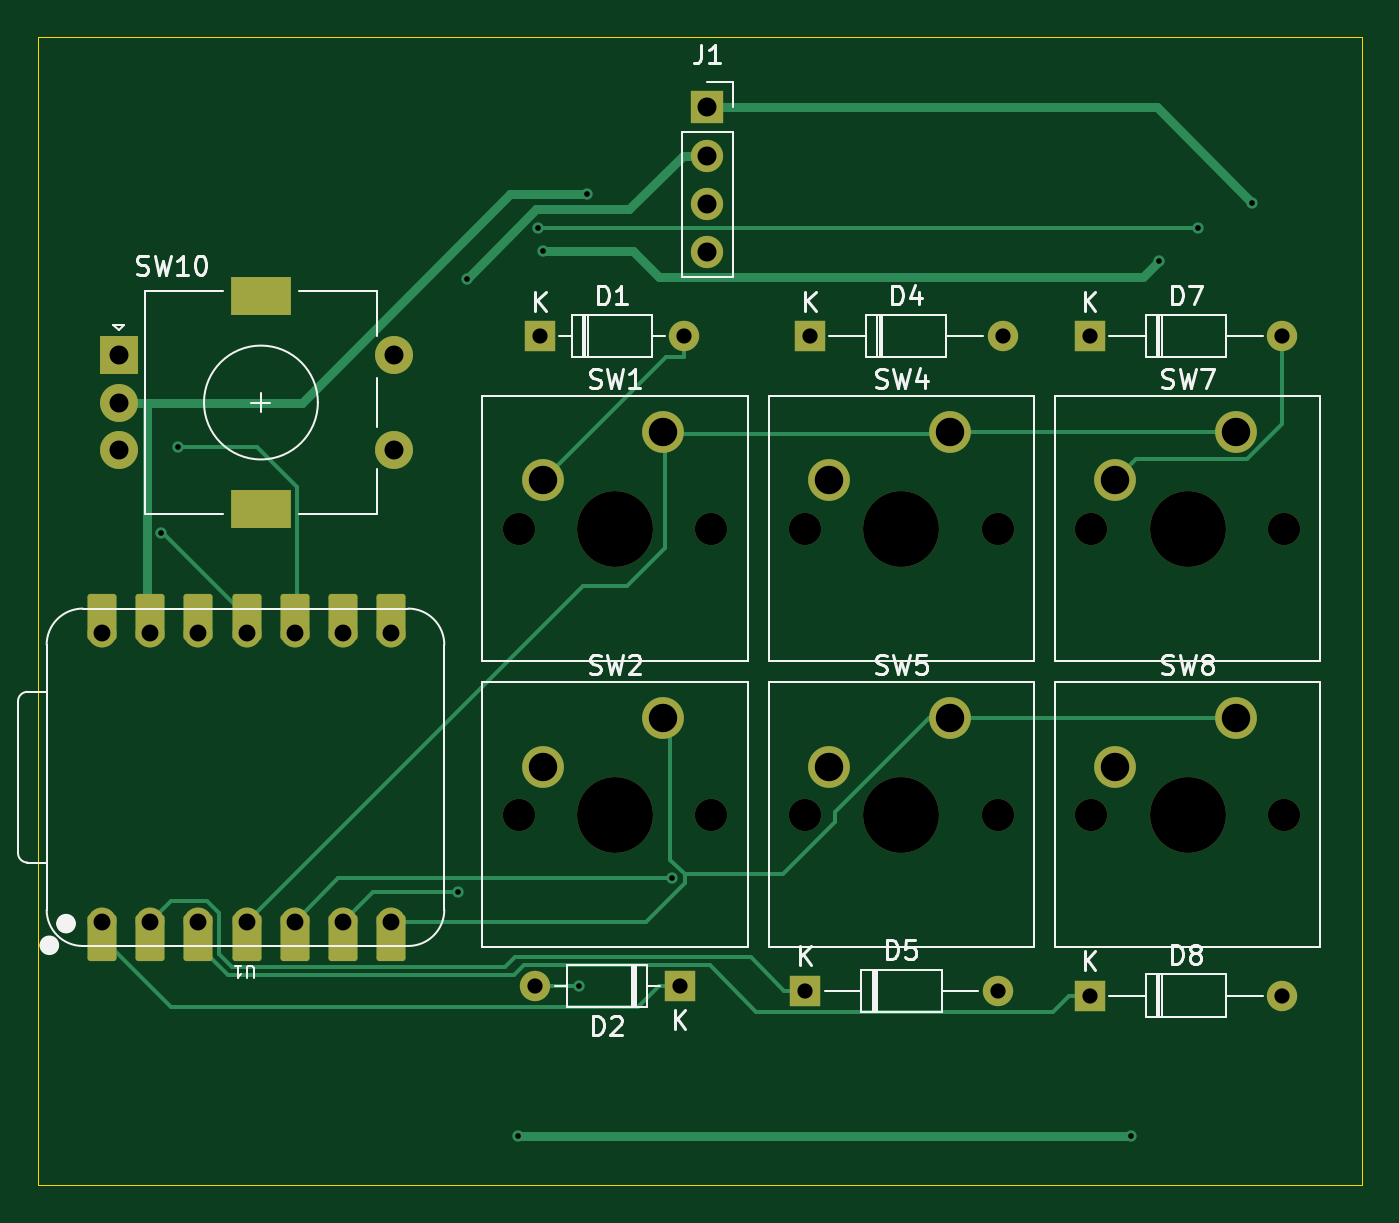
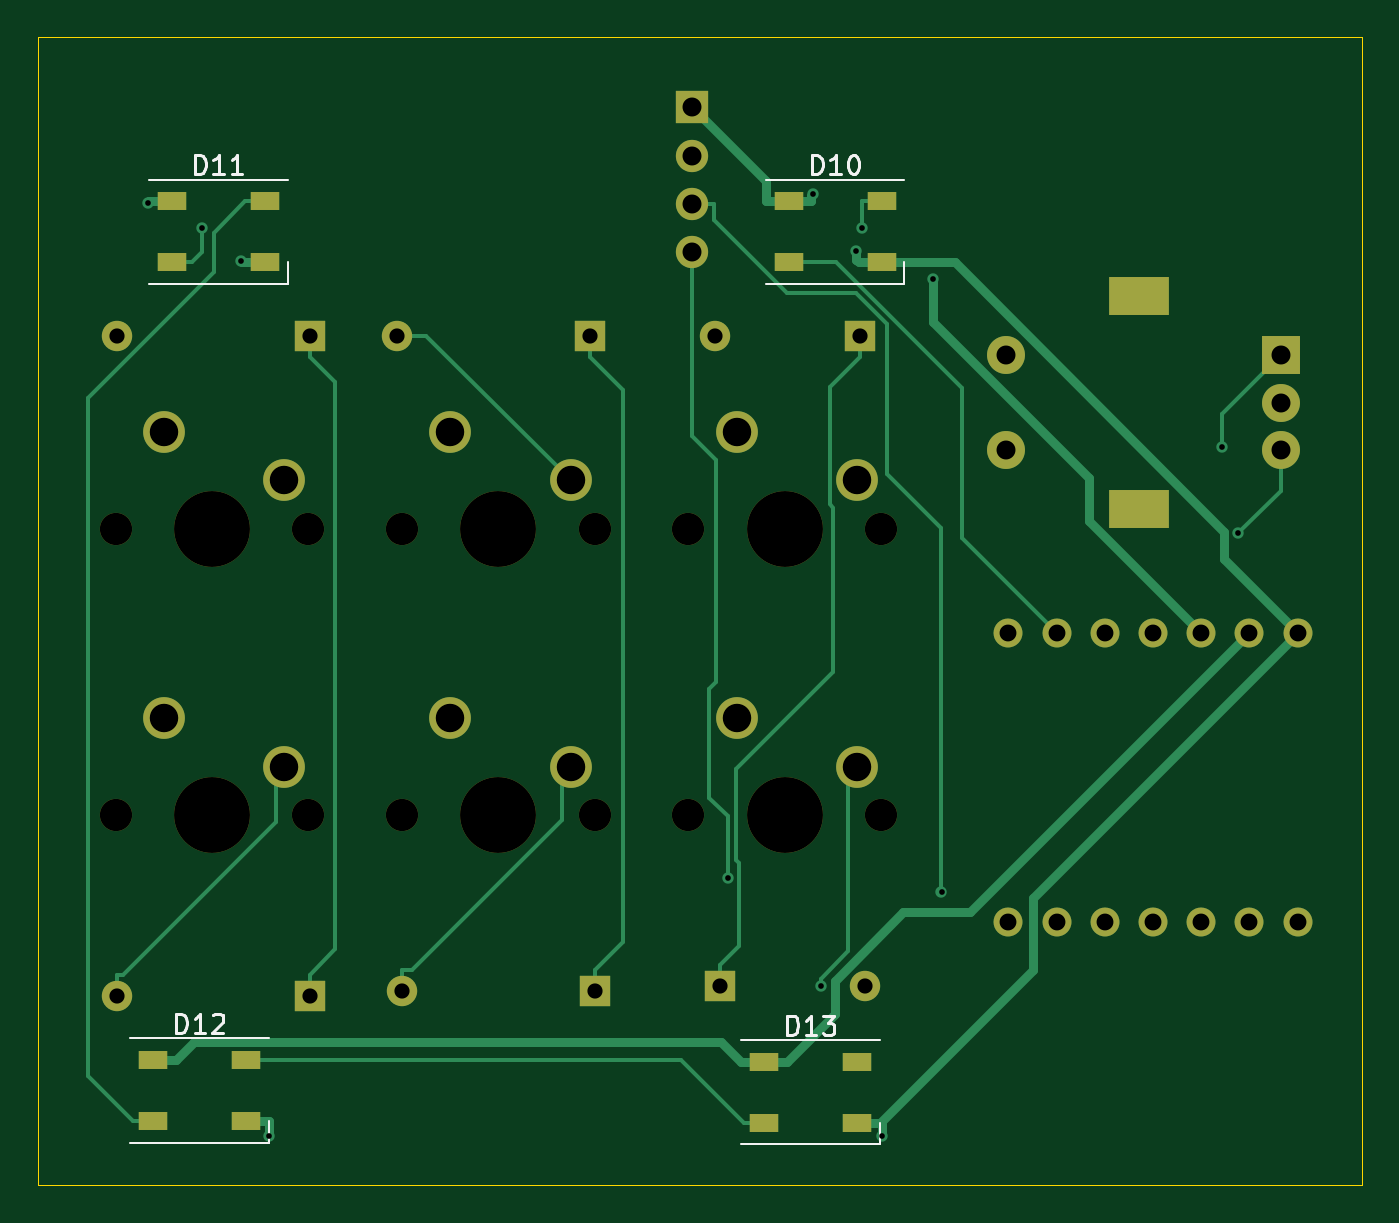
Circuit board: 10 layer files. Board 69.8 x 60.5 mm.
- bottom_copper: HackPad1-B_Cu.gbr (11931 bytes)
- bottom_mask: HackPad1-B_Mask.gbr (3385 bytes)
- paste: HackPad1-B_Paste.gbr (964 bytes)
- bottom_silk: HackPad1-B_Silkscreen.gbr (6962 bytes)
- outline: HackPad1-Edge_Cuts.gbr (605 bytes)
- top_copper: HackPad1-F_Cu.gbr (10938 bytes)
- top_mask: HackPad1-F_Mask.gbr (4107 bytes)
- paste: HackPad1-F_Paste.gbr (451 bytes)
- top_silk: HackPad1-F_Silkscreen.gbr (28514 bytes)
- drill: HackPad1.drl (1973 bytes)

=== bottom_copper: HackPad1-B_Cu.gbr (11931 bytes, source omitted) ===
=== bottom_mask: HackPad1-B_Mask.gbr ===
%TF.GenerationSoftware,KiCad,Pcbnew,8.0.1*%
%TF.CreationDate,2026-09-05T00:52:43+05:30*%
%TF.ProjectId,HackPad1,4861636b-5061-4643-912e-6b696361645f,rev?*%
%TF.SameCoordinates,Original*%
%TF.FileFunction,Soldermask,Bot*%
%TF.FilePolarity,Negative*%
%FSLAX46Y46*%
G04 Gerber Fmt 4.6, Leading zero omitted, Abs format (unit mm)*
G04 Created by KiCad (PCBNEW 8.0.1) date 2026-09-05 00:52:43*
%MOMM*%
%LPD*%
G01*
G04 APERTURE LIST*
%ADD10C,1.700000*%
%ADD11C,4.000000*%
%ADD12C,2.200000*%
%ADD13R,1.600000X1.600000*%
%ADD14O,1.600000X1.600000*%
%ADD15C,1.524000*%
%ADD16R,2.000000X2.000000*%
%ADD17C,2.000000*%
%ADD18R,3.200000X2.000000*%
%ADD19R,1.700000X1.700000*%
%ADD20O,1.700000X1.700000*%
%ADD21R,1.500000X1.000000*%
G04 APERTURE END LIST*
D10*
%TO.C,SW2*%
X122580000Y-87230000D03*
D11*
X127660000Y-87230000D03*
D10*
X132740000Y-87230000D03*
D12*
X130200000Y-82150000D03*
X123850000Y-84690000D03*
%TD*%
D13*
%TO.C,D2*%
X131060000Y-96250000D03*
D14*
X123440000Y-96250000D03*
%TD*%
D10*
%TO.C,SW4*%
X137670000Y-72140000D03*
D11*
X142750000Y-72140000D03*
D10*
X147830000Y-72140000D03*
D12*
X145290000Y-67060000D03*
X138940000Y-69600000D03*
%TD*%
D10*
%TO.C,SW5*%
X137670000Y-87230000D03*
D11*
X142750000Y-87230000D03*
D10*
X147830000Y-87230000D03*
D12*
X145290000Y-82150000D03*
X138940000Y-84690000D03*
%TD*%
D13*
%TO.C,D1*%
X123690000Y-62000000D03*
D14*
X131310000Y-62000000D03*
%TD*%
D10*
%TO.C,SW7*%
X152760000Y-72140000D03*
D11*
X157840000Y-72140000D03*
D10*
X162920000Y-72140000D03*
D12*
X160380000Y-67060000D03*
X154030000Y-69600000D03*
%TD*%
D10*
%TO.C,SW1*%
X122580000Y-72140000D03*
D11*
X127660000Y-72140000D03*
D10*
X132740000Y-72140000D03*
D12*
X130200000Y-67060000D03*
X123850000Y-69600000D03*
%TD*%
D13*
%TO.C,D4*%
X137920000Y-62000000D03*
D14*
X148080000Y-62000000D03*
%TD*%
D10*
%TO.C,SW8*%
X152760000Y-87230000D03*
D11*
X157840000Y-87230000D03*
D10*
X162920000Y-87230000D03*
D12*
X160380000Y-82150000D03*
X154030000Y-84690000D03*
%TD*%
D15*
%TO.C,U1*%
X100630000Y-92870000D03*
X103170000Y-92870000D03*
X105710000Y-92870000D03*
X108250000Y-92870000D03*
X110790000Y-92870000D03*
X113330000Y-92870000D03*
X115870000Y-92870000D03*
X115870000Y-77630000D03*
X113330000Y-77630000D03*
X110790000Y-77630000D03*
X108250000Y-77630000D03*
X105710000Y-77630000D03*
X103170000Y-77630000D03*
X100630000Y-77630000D03*
%TD*%
D13*
%TO.C,D8*%
X152670000Y-96750000D03*
D14*
X162830000Y-96750000D03*
%TD*%
D16*
%TO.C,SW10*%
X101500000Y-63000000D03*
D17*
X101500000Y-68000000D03*
X101500000Y-65500000D03*
D18*
X109000000Y-59900000D03*
X109000000Y-71100000D03*
D17*
X116000000Y-68000000D03*
X116000000Y-63000000D03*
%TD*%
D13*
%TO.C,D5*%
X137670000Y-96500000D03*
D14*
X147830000Y-96500000D03*
%TD*%
D19*
%TO.C,J1*%
X132525000Y-49950000D03*
D20*
X132525000Y-52490000D03*
X132525000Y-55030000D03*
X132525000Y-57570000D03*
%TD*%
D13*
%TO.C,D7*%
X152670000Y-62000000D03*
D14*
X162830000Y-62000000D03*
%TD*%
D21*
%TO.C,D11*%
X155050000Y-58100000D03*
X155050000Y-54900000D03*
X159950000Y-54900000D03*
X159950000Y-58100000D03*
%TD*%
%TO.C,D10*%
X122550000Y-58100000D03*
X122550000Y-54900000D03*
X127450000Y-54900000D03*
X127450000Y-58100000D03*
%TD*%
%TO.C,D13*%
X123850000Y-103450000D03*
X123850000Y-100250000D03*
X128750000Y-100250000D03*
X128750000Y-103450000D03*
%TD*%
%TO.C,D12*%
X156050000Y-103350000D03*
X156050000Y-100150000D03*
X160950000Y-100150000D03*
X160950000Y-103350000D03*
%TD*%
M02*

=== paste: HackPad1-B_Paste.gbr ===
%TF.GenerationSoftware,KiCad,Pcbnew,8.0.1*%
%TF.CreationDate,2026-09-05T00:52:43+05:30*%
%TF.ProjectId,HackPad1,4861636b-5061-4643-912e-6b696361645f,rev?*%
%TF.SameCoordinates,Original*%
%TF.FileFunction,Paste,Bot*%
%TF.FilePolarity,Positive*%
%FSLAX46Y46*%
G04 Gerber Fmt 4.6, Leading zero omitted, Abs format (unit mm)*
G04 Created by KiCad (PCBNEW 8.0.1) date 2026-09-05 00:52:43*
%MOMM*%
%LPD*%
G01*
G04 APERTURE LIST*
%ADD10R,1.500000X1.000000*%
G04 APERTURE END LIST*
D10*
%TO.C,D11*%
X155050000Y-58100000D03*
X155050000Y-54900000D03*
X159950000Y-54900000D03*
X159950000Y-58100000D03*
%TD*%
%TO.C,D10*%
X122550000Y-58100000D03*
X122550000Y-54900000D03*
X127450000Y-54900000D03*
X127450000Y-58100000D03*
%TD*%
%TO.C,D13*%
X123850000Y-103450000D03*
X123850000Y-100250000D03*
X128750000Y-100250000D03*
X128750000Y-103450000D03*
%TD*%
%TO.C,D12*%
X156050000Y-103350000D03*
X156050000Y-100150000D03*
X160950000Y-100150000D03*
X160950000Y-103350000D03*
%TD*%
M02*

=== bottom_silk: HackPad1-B_Silkscreen.gbr (6962 bytes, source omitted) ===
=== outline: HackPad1-Edge_Cuts.gbr ===
%TF.GenerationSoftware,KiCad,Pcbnew,8.0.1*%
%TF.CreationDate,2026-09-05T00:52:43+05:30*%
%TF.ProjectId,HackPad1,4861636b-5061-4643-912e-6b696361645f,rev?*%
%TF.SameCoordinates,Original*%
%TF.FileFunction,Profile,NP*%
%FSLAX46Y46*%
G04 Gerber Fmt 4.6, Leading zero omitted, Abs format (unit mm)*
G04 Created by KiCad (PCBNEW 8.0.1) date 2026-09-05 00:52:43*
%MOMM*%
%LPD*%
G01*
G04 APERTURE LIST*
%TA.AperFunction,Profile*%
%ADD10C,0.050000*%
%TD*%
G04 APERTURE END LIST*
D10*
X97250000Y-46250000D02*
X167000000Y-46250000D01*
X167000000Y-106750000D01*
X97250000Y-106750000D01*
X97250000Y-46250000D01*
M02*

=== top_copper: HackPad1-F_Cu.gbr (10938 bytes, source omitted) ===
=== top_mask: HackPad1-F_Mask.gbr ===
%TF.GenerationSoftware,KiCad,Pcbnew,8.0.1*%
%TF.CreationDate,2026-09-05T00:52:43+05:30*%
%TF.ProjectId,HackPad1,4861636b-5061-4643-912e-6b696361645f,rev?*%
%TF.SameCoordinates,Original*%
%TF.FileFunction,Soldermask,Top*%
%TF.FilePolarity,Negative*%
%FSLAX46Y46*%
G04 Gerber Fmt 4.6, Leading zero omitted, Abs format (unit mm)*
G04 Created by KiCad (PCBNEW 8.0.1) date 2026-09-05 00:52:43*
%MOMM*%
%LPD*%
G01*
G04 APERTURE LIST*
G04 Aperture macros list*
%AMRoundRect*
0 Rectangle with rounded corners*
0 $1 Rounding radius*
0 $2 $3 $4 $5 $6 $7 $8 $9 X,Y pos of 4 corners*
0 Add a 4 corners polygon primitive as box body*
4,1,4,$2,$3,$4,$5,$6,$7,$8,$9,$2,$3,0*
0 Add four circle primitives for the rounded corners*
1,1,$1+$1,$2,$3*
1,1,$1+$1,$4,$5*
1,1,$1+$1,$6,$7*
1,1,$1+$1,$8,$9*
0 Add four rect primitives between the rounded corners*
20,1,$1+$1,$2,$3,$4,$5,0*
20,1,$1+$1,$4,$5,$6,$7,0*
20,1,$1+$1,$6,$7,$8,$9,0*
20,1,$1+$1,$8,$9,$2,$3,0*%
G04 Aperture macros list end*
%ADD10C,1.700000*%
%ADD11C,4.000000*%
%ADD12C,2.200000*%
%ADD13R,1.600000X1.600000*%
%ADD14O,1.600000X1.600000*%
%ADD15RoundRect,0.152400X-0.609600X1.063600X-0.609600X-1.063600X0.609600X-1.063600X0.609600X1.063600X0*%
%ADD16C,1.524000*%
%ADD17RoundRect,0.152400X0.609600X-1.063600X0.609600X1.063600X-0.609600X1.063600X-0.609600X-1.063600X0*%
%ADD18R,2.000000X2.000000*%
%ADD19C,2.000000*%
%ADD20R,3.200000X2.000000*%
%ADD21R,1.700000X1.700000*%
%ADD22O,1.700000X1.700000*%
G04 APERTURE END LIST*
D10*
%TO.C,SW2*%
X122580000Y-87230000D03*
D11*
X127660000Y-87230000D03*
D10*
X132740000Y-87230000D03*
D12*
X130200000Y-82150000D03*
X123850000Y-84690000D03*
%TD*%
D13*
%TO.C,D2*%
X131060000Y-96250000D03*
D14*
X123440000Y-96250000D03*
%TD*%
D10*
%TO.C,SW4*%
X137670000Y-72140000D03*
D11*
X142750000Y-72140000D03*
D10*
X147830000Y-72140000D03*
D12*
X145290000Y-67060000D03*
X138940000Y-69600000D03*
%TD*%
D10*
%TO.C,SW5*%
X137670000Y-87230000D03*
D11*
X142750000Y-87230000D03*
D10*
X147830000Y-87230000D03*
D12*
X145290000Y-82150000D03*
X138940000Y-84690000D03*
%TD*%
D13*
%TO.C,D1*%
X123690000Y-62000000D03*
D14*
X131310000Y-62000000D03*
%TD*%
D10*
%TO.C,SW7*%
X152760000Y-72140000D03*
D11*
X157840000Y-72140000D03*
D10*
X162920000Y-72140000D03*
D12*
X160380000Y-67060000D03*
X154030000Y-69600000D03*
%TD*%
D10*
%TO.C,SW1*%
X122580000Y-72140000D03*
D11*
X127660000Y-72140000D03*
D10*
X132740000Y-72140000D03*
D12*
X130200000Y-67060000D03*
X123850000Y-69600000D03*
%TD*%
D13*
%TO.C,D4*%
X137920000Y-62000000D03*
D14*
X148080000Y-62000000D03*
%TD*%
D10*
%TO.C,SW8*%
X152760000Y-87230000D03*
D11*
X157840000Y-87230000D03*
D10*
X162920000Y-87230000D03*
D12*
X160380000Y-82150000D03*
X154030000Y-84690000D03*
%TD*%
D15*
%TO.C,U1*%
X100630000Y-93705000D03*
D16*
X100630000Y-92870000D03*
D15*
X103170000Y-93705000D03*
D16*
X103170000Y-92870000D03*
D15*
X105710000Y-93705000D03*
D16*
X105710000Y-92870000D03*
D15*
X108250000Y-93705000D03*
D16*
X108250000Y-92870000D03*
D15*
X110790000Y-93705000D03*
D16*
X110790000Y-92870000D03*
D15*
X113330000Y-93705000D03*
D16*
X113330000Y-92870000D03*
D15*
X115870000Y-93705000D03*
D16*
X115870000Y-92870000D03*
X115870000Y-77630000D03*
D17*
X115870000Y-76795000D03*
D16*
X113330000Y-77630000D03*
D17*
X113330000Y-76795000D03*
D16*
X110790000Y-77630000D03*
D17*
X110790000Y-76795000D03*
D16*
X108250000Y-77630000D03*
D17*
X108250000Y-76795000D03*
D16*
X105710000Y-77630000D03*
D17*
X105710000Y-76795000D03*
D16*
X103170000Y-77630000D03*
D17*
X103170000Y-76795000D03*
D16*
X100630000Y-77630000D03*
D17*
X100630000Y-76795000D03*
%TD*%
D13*
%TO.C,D8*%
X152670000Y-96750000D03*
D14*
X162830000Y-96750000D03*
%TD*%
D18*
%TO.C,SW10*%
X101500000Y-63000000D03*
D19*
X101500000Y-68000000D03*
X101500000Y-65500000D03*
D20*
X109000000Y-59900000D03*
X109000000Y-71100000D03*
D19*
X116000000Y-68000000D03*
X116000000Y-63000000D03*
%TD*%
D13*
%TO.C,D5*%
X137670000Y-96500000D03*
D14*
X147830000Y-96500000D03*
%TD*%
D21*
%TO.C,J1*%
X132525000Y-49950000D03*
D22*
X132525000Y-52490000D03*
X132525000Y-55030000D03*
X132525000Y-57570000D03*
%TD*%
D13*
%TO.C,D7*%
X152670000Y-62000000D03*
D14*
X162830000Y-62000000D03*
%TD*%
M02*

=== paste: HackPad1-F_Paste.gbr ===
%TF.GenerationSoftware,KiCad,Pcbnew,8.0.1*%
%TF.CreationDate,2026-09-05T00:52:43+05:30*%
%TF.ProjectId,HackPad1,4861636b-5061-4643-912e-6b696361645f,rev?*%
%TF.SameCoordinates,Original*%
%TF.FileFunction,Paste,Top*%
%TF.FilePolarity,Positive*%
%FSLAX46Y46*%
G04 Gerber Fmt 4.6, Leading zero omitted, Abs format (unit mm)*
G04 Created by KiCad (PCBNEW 8.0.1) date 2026-09-05 00:52:43*
%MOMM*%
%LPD*%
G01*
G04 APERTURE LIST*
G04 APERTURE END LIST*
M02*

=== top_silk: HackPad1-F_Silkscreen.gbr (28514 bytes, source omitted) ===
=== drill: HackPad1.drl ===
M48
; DRILL file {KiCad 8.0.1} date 2026-09-05T00:54:25+0530
; FORMAT={-:-/ absolute / metric / decimal}
; #@! TF.CreationDate,2026-09-05T00:54:25+05:30
; #@! TF.GenerationSoftware,Kicad,Pcbnew,8.0.1
; #@! TF.FileFunction,MixedPlating,1,2
FMAT,2
METRIC
; #@! TA.AperFunction,Plated,PTH,ViaDrill
T1C0.300
; #@! TA.AperFunction,Plated,PTH,ComponentDrill
T2C0.800
; #@! TA.AperFunction,Plated,PTH,ComponentDrill
T3C0.889
; #@! TA.AperFunction,Plated,PTH,ComponentDrill
T4C1.000
; #@! TA.AperFunction,Plated,PTH,ComponentDrill
T5C1.500
; #@! TA.AperFunction,NonPlated,NPTH,ComponentDrill
T6C1.700
; #@! TA.AperFunction,NonPlated,NPTH,ComponentDrill
T7C4.000
%
G90
G05
T1
X103.756Y-72.4
X104.624Y-67.828
X119.397Y-91.289
X119.836Y-58.989
X122.558Y-104.169
X123.602Y-56.3
X123.884Y-57.523
X125.763Y-96.25
X126.171Y-54.523
X130.668Y-90.578
X154.848Y-104.169
X156.306Y-58.045
X158.358Y-56.3
X161.237Y-54.985
T2
X123.44Y-96.25
X123.69Y-62.0
X131.06Y-96.25
X131.31Y-62.0
X137.67Y-96.5
X137.92Y-62.0
X147.83Y-96.5
X148.08Y-62.0
X152.67Y-62.0
X152.67Y-96.75
X162.83Y-62.0
X162.83Y-96.75
T3
X100.63Y-77.63
X100.63Y-92.87
X103.17Y-77.63
X103.17Y-92.87
X105.71Y-77.63
X105.71Y-92.87
X108.25Y-77.63
X108.25Y-92.87
X110.79Y-77.63
X110.79Y-92.87
X113.33Y-77.63
X113.33Y-92.87
X115.87Y-77.63
X115.87Y-92.87
T4
X101.5Y-63.0
X101.5Y-65.5
X101.5Y-68.0
X116.0Y-63.0
X116.0Y-68.0
X132.525Y-49.95
X132.525Y-52.49
X132.525Y-55.03
X132.525Y-57.57
T5
X123.85Y-69.6
X123.85Y-84.69
X130.2Y-67.06
X130.2Y-82.15
X138.94Y-69.6
X138.94Y-84.69
X145.29Y-67.06
X145.29Y-82.15
X154.03Y-69.6
X154.03Y-84.69
X160.38Y-67.06
X160.38Y-82.15
T6
X122.58Y-72.14
X122.58Y-87.23
X132.74Y-72.14
X132.74Y-87.23
X137.67Y-72.14
X137.67Y-87.23
X147.83Y-72.14
X147.83Y-87.23
X152.76Y-72.14
X152.76Y-87.23
X162.92Y-72.14
X162.92Y-87.23
T7
X127.66Y-72.14
X127.66Y-87.23
X142.75Y-72.14
X142.75Y-87.23
X157.84Y-72.14
X157.84Y-87.23
T5
G00X108.35Y-59.9
M15
G01X109.65Y-59.9
M16
G05
G00X108.35Y-71.1
M15
G01X109.65Y-71.1
M16
G05
M30
